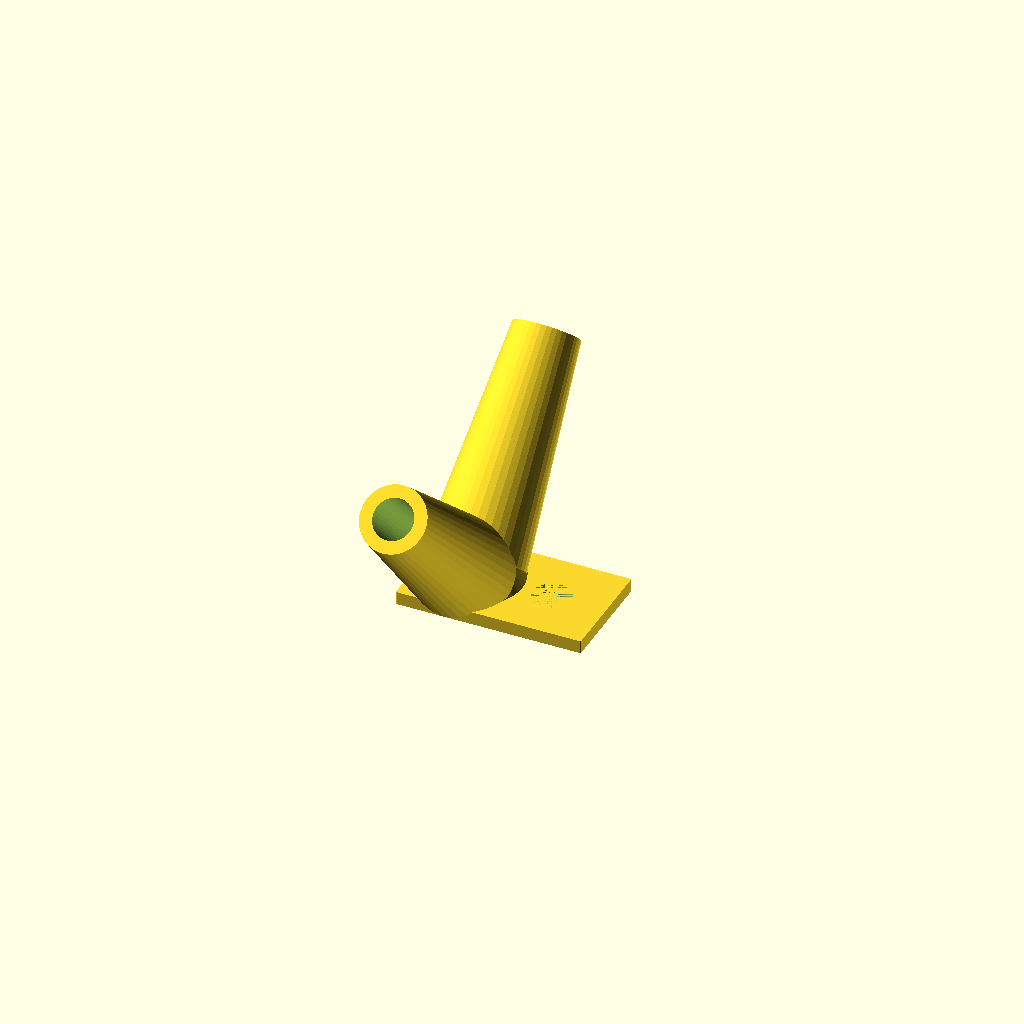
Cell 1: rendered with the file's own defaults.
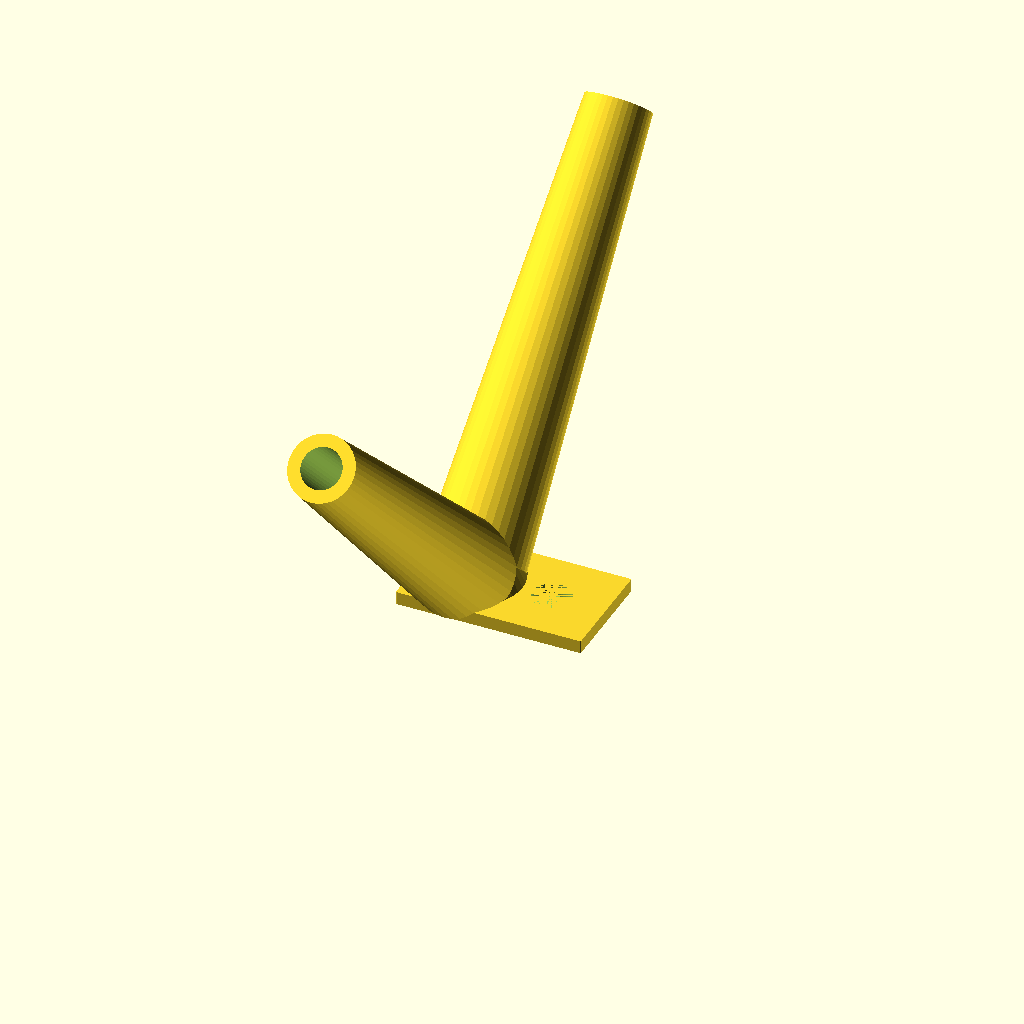
Cell 2: the same model with antennaLength = 40.
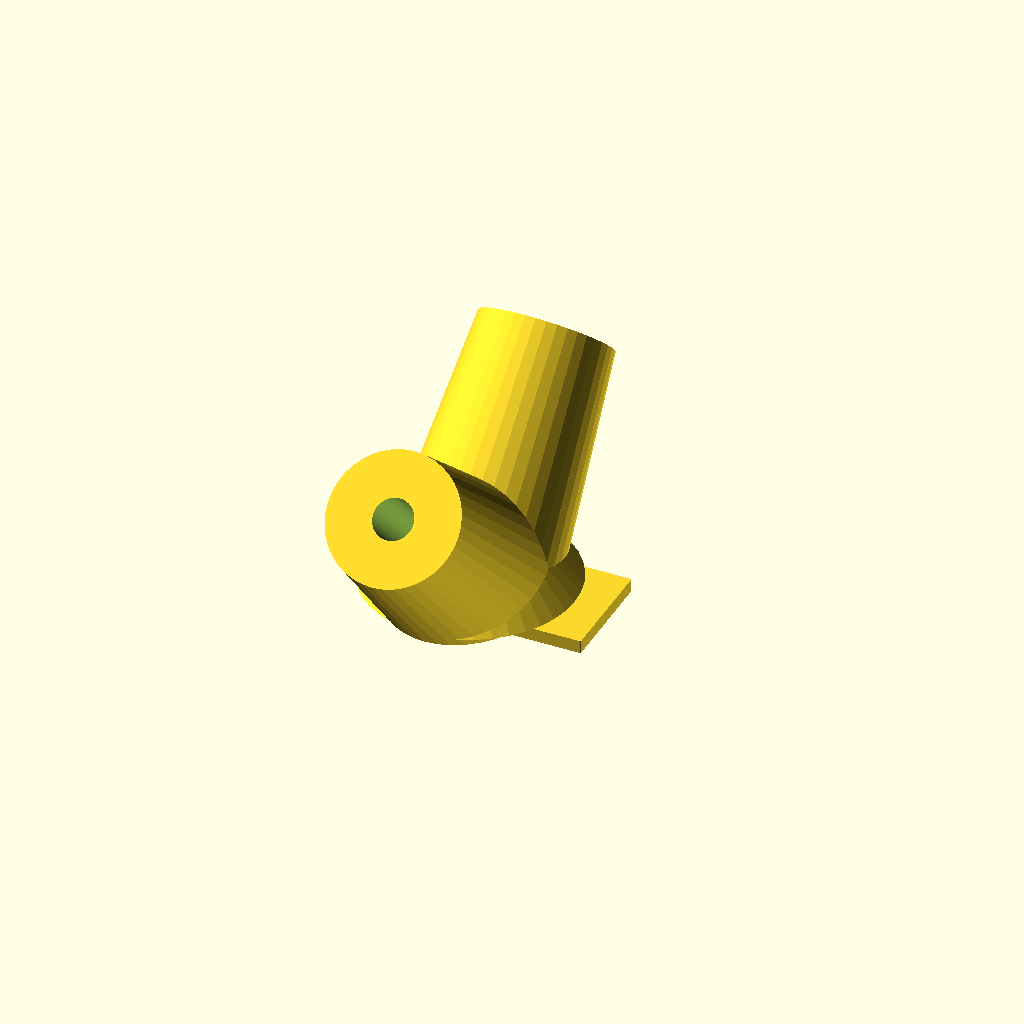
Cell 3: antennaOuter = 6 (everything else at default).
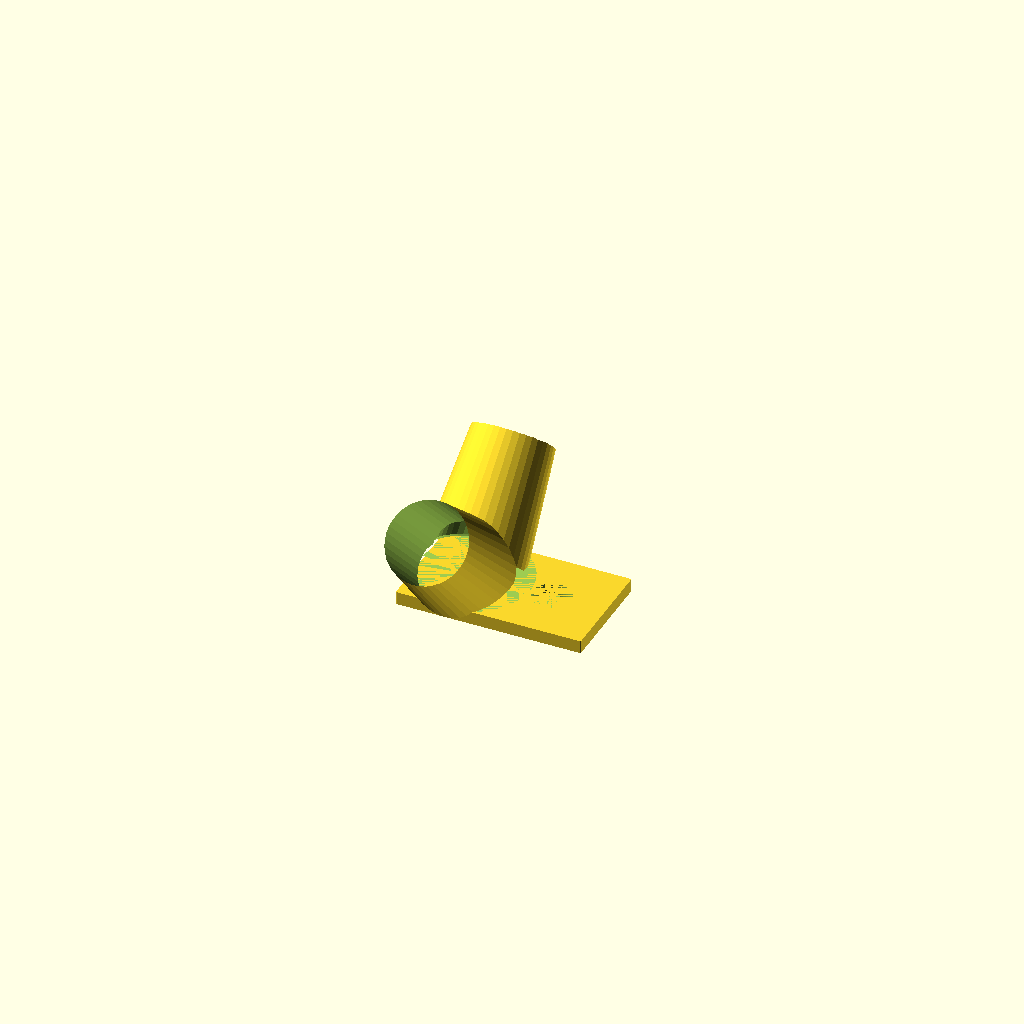
Cell 4: antennaInner = 3.7 (everything else at default).
One fixed orthographic camera (rotation 55°, 0°, 25°; colour scheme Cornfield) for every cell.
Source of the model, inputs/thingiverse/files/thing-1212688/qr200-antenna-holder.scad:
/*
Quadrysteria QR200 Antenna Holder (c) by Jorge Monteiro

Quadrysteria QR200 Antenna Holder is licensed under a
Creative Commons Attribution-ShareAlike 4.0 International.

You should have received a copy of the license along with this
work.  If not, see <http://creativecommons.org/licenses/by-sa/4.0/>.
*/
/* [Basics] */
// Space between tips in mm
// antenna length in mm
antennaLength = 20;
// antenna outer diameter in mm
antennaOuter = 3;
// antenna inner diameter in mm
antennaInner = 1.85;
// base thickness
thickness=1.2;
// gap thickness
gapThickness=1.2;
// screw width
screwWidth=1.75;
// hole diameter
holeWidth=3.2;

/* [Ignore] */
$fn = 40*1;

drawBase();
drawHolders();

// draw the base
module drawBase() {
    translate([0,0,-(thickness+gapThickness)]){
        difference() {
            translate([4,0,gapThickness]) {
                roundedCube(17, 10, thickness, .1);
            }
            translate([7.5,0,gapThickness]) cylinder(thickness, screwWidth, screwWidth);
            cylinder((thickness+gapThickness), holeWidth, holeWidth);
        }
        difference(){
            cylinder((thickness+gapThickness), holeWidth, holeWidth);
            cylinder((thickness+gapThickness), holeWidth-1, holeWidth-1);
        }
    }
};

//draw the antenna holders
module drawHolders() {
    difference() {
        union() {
            // add the antenna holders
            translate([0,-1,1]){
                rotate([45, 0, 0]){
                    cylinder(antennaLength, antennaOuter+1.5, antennaOuter);
                }
            }
            translate([0,1,1]){
                rotate([-45, 0, 0]){
                    cylinder(antennaLength, antennaOuter+1.5, antennaOuter);
                }
            }
            cylinder(4, antennaOuter*1.6, antennaOuter);


        }
        // remove all the bottom stuff, we do not need it
        translate([0,0,-2.5-thickness]) {
            cube([100,100,5], true);
        }
        union() {
            // and all the interior spots
            translate([0,-1,1]){
                rotate([45, 0, 0]){
                    cylinder(antennaLength*1.5, antennaInner, antennaInner);
                }
            }
            translate([0,1,1]){
                rotate([-45, 0, 0]){
                    cylinder(antennaLength*1.5, antennaInner, antennaInner);
                }
            }
            cylinder(2, antennaInner*1.5, antennaInner);
        }
    };
};

module roundedCube(xdim, ydim, zdim, rdim) {
    translate([-xdim/2,-ydim/2,0]){
        hull(){
            translate([rdim,rdim,0]) cylinder(r=rdim, h=zdim);
            translate([xdim-rdim,rdim,0]) cylinder(r=rdim, h=zdim);

            translate([rdim,ydim-rdim,0]) cylinder(r=rdim, h=zdim);
            translate([xdim-rdim,ydim-rdim,0]) cylinder(r=rdim, h=zdim);

        };
    };
};
Parameter table extracted from the source (name, type, default, range or options):
antennaLength: number, default 20
antennaOuter: number, default 3
antennaInner: number, default 1.85
thickness: number, default 1.2
gapThickness: number, default 1.2
screwWidth: number, default 1.75
holeWidth: number, default 3.2
